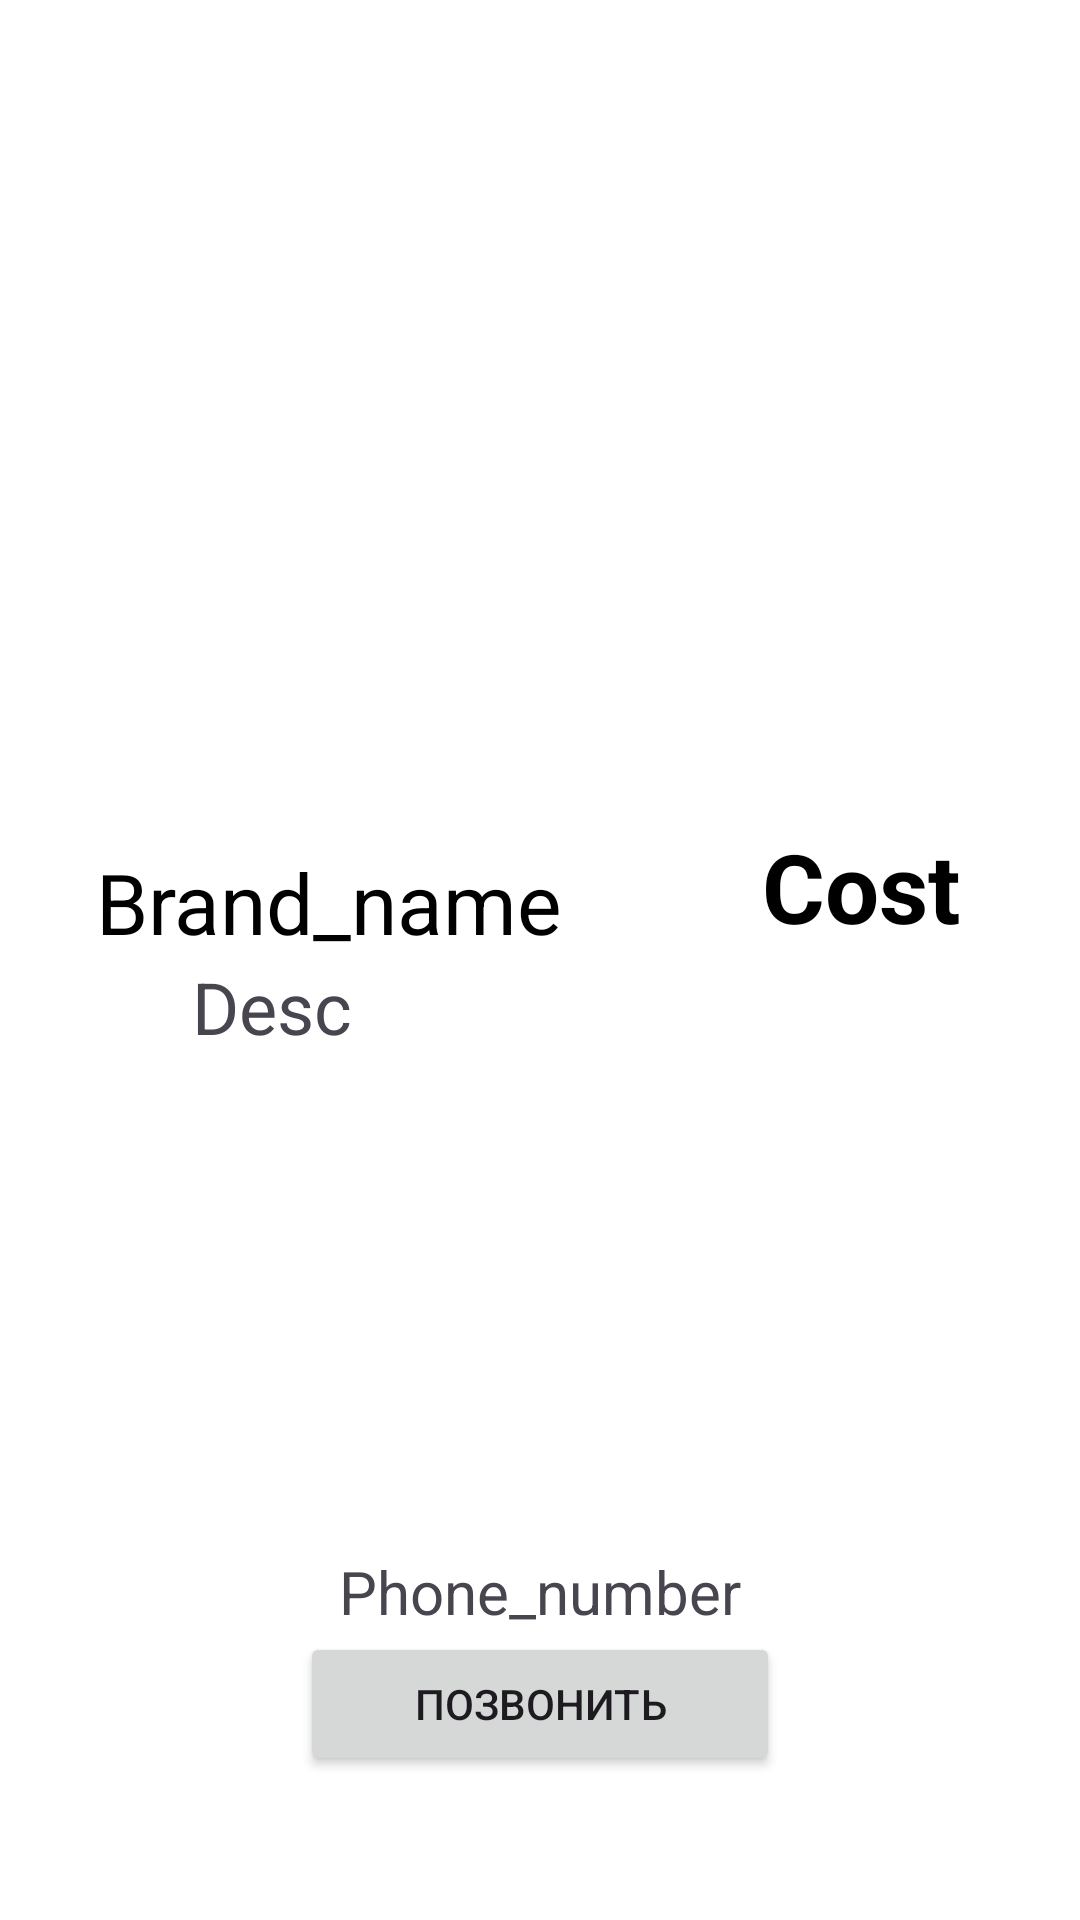

Layout XML and referenced resources for this Android screen:
<!-- AndroidManifest.xml: application theme Theme.M3_RV_kt -->
<!-- res/layout/fragment_detail.xml -->
<?xml version="1.0" encoding="utf-8"?>
<FrameLayout xmlns:android="http://schemas.android.com/apk/res/android"
    xmlns:tools="http://schemas.android.com/tools"
    android:layout_width="match_parent"
    android:layout_height="match_parent"
    android:background="@color/white"
    xmlns:app="http://schemas.android.com/apk/res-auto"
    tools:context=".DetailFragment">

    <androidx.constraintlayout.widget.ConstraintLayout
        android:layout_width="match_parent"
        android:layout_height="match_parent" >

        <ImageView
            android:id="@+id/image_view_car"
            app:layout_constraintStart_toStartOf="parent"
            android:layout_width="match_parent"
            app:layout_constraintEnd_toEndOf="parent"
            app:layout_constraintTop_toTopOf="parent"
            android:layout_height="250dp"
            android:scaleType="centerCrop"
            android:adjustViewBounds="true"
            android:src="@drawable/ic_launcher_background"
            android:layout_margin="8dp"
            />

        <TextView
            android:id="@+id/text_view_brand"
            app:layout_constraintTop_toBottomOf="@id/image_view_car"
            app:layout_constraintStart_toStartOf="@id/image_view_car"
            android:layout_width="wrap_content"
            android:layout_height="wrap_content"
            android:layout_marginTop="24dp"
            android:layout_marginStart="24dp"
            android:textSize="28sp"
            android:textColor="@color/black"
            android:text="Brand_name" />

        <TextView
            android:id="@+id/text_view_cost"
            app:layout_constraintTop_toBottomOf="@id/image_view_car"
            app:layout_constraintEnd_toEndOf="@id/image_view_car"
            android:layout_width="wrap_content"
            android:layout_height="wrap_content"
            android:layout_marginTop="16dp"
            android:layout_marginEnd="32dp"
            android:textSize="32sp"
            android:textStyle="bold"
            android:textColor="@color/black"
            android:text="Cost" />

        <TextView
            android:id="@+id/text_view_desc"
            android:layout_width="300dp"
            android:layout_height="wrap_content"
            app:layout_constraintStart_toStartOf="@id/text_view_brand"
            app:layout_constraintTop_toBottomOf="@id/text_view_brand"
            android:text="Desc"
            android:textSize="24sp"
            android:layout_marginLeft="32dp" />

        <TextView
            android:id="@+id/text_view_number"
            android:layout_width="wrap_content"
            android:layout_height="wrap_content"
            app:layout_constraintStart_toStartOf="@id/button_call"
            app:layout_constraintEnd_toEndOf="@id/button_call"
            app:layout_constraintBottom_toTopOf="@id/button_call"
            android:text="Phone_number"
            android:textSize="20sp"
            />

        <Button
            android:id="@+id/button_call"
            app:layout_constraintBottom_toBottomOf="parent"
            android:layout_width="match_parent"
            android:text="Позвонить"
            android:layout_height="48dp"
            android:layout_marginBottom="48dp"
            android:layout_marginHorizontal="100dp"/>

        <ImageButton

            android:contentDescription="wa"
            android:background="@color/white"
            android:id="@+id/button_wa"
            app:layout_constraintEnd_toEndOf="parent"
            android:layout_marginEnd="8dp"
            app:layout_constraintTop_toTopOf="@id/button_call"
            android:layout_width="48dp"
            android:layout_height="48dp" />

    </androidx.constraintlayout.widget.ConstraintLayout>

</FrameLayout>
<!-- resources referenced by this layout -->
<resources>
  <style name="Theme.M3_RV_kt" parent="Base.Theme.M3_RV_kt" />
  <style name="Base.Theme.M3_RV_kt" parent="Theme.Material3.DayNight.NoActionBar">
          
          
      </style>
  <!-- not gathered from this repository: default colours our renderer supplied (Android Studio template values) -->
  <color name="black">#FF000000</color>
  <color name="white">#FFFFFFFF</color>
</resources>
